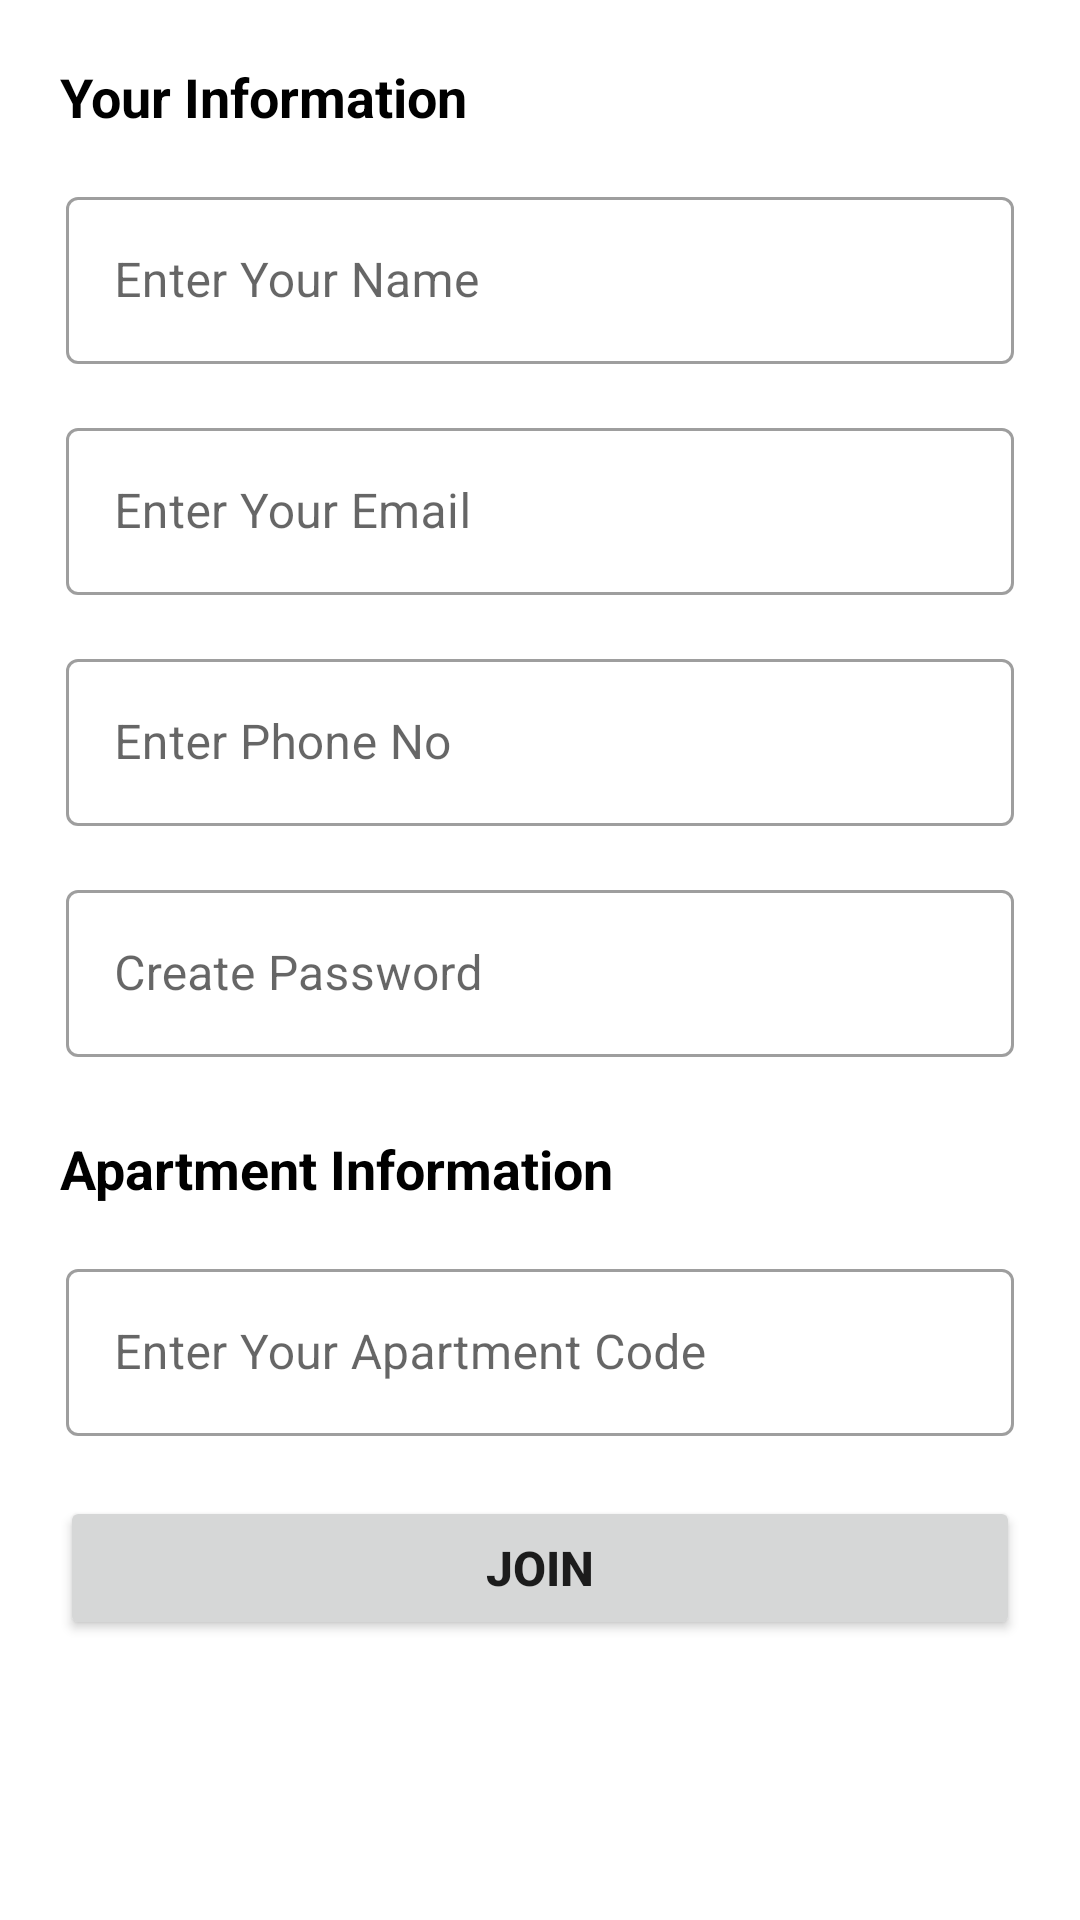

Reconstruct the res/layout file that produces this screen, plus the resources it refers to.
<!-- AndroidManifest.xml: application theme Theme.Mark1 -->
<!-- res/layout/activity_join_apartment.xml -->
<?xml version="1.0" encoding="utf-8"?>
<ScrollView
    xmlns:android="http://schemas.android.com/apk/res/android"
    xmlns:app="http://schemas.android.com/apk/res-auto"
    xmlns:tools="http://schemas.android.com/tools"
    android:layout_width="match_parent"
    android:layout_height="match_parent"
    tools:context=".JoinApartmentActivity">

        <LinearLayout

            android:layout_width="match_parent"
            android:layout_height="wrap_content"
            android:orientation="vertical">

            <TextView
                android:layout_width="match_parent"
                android:layout_height="wrap_content"
                android:text="@string/yourInfo"
                android:textSize="18sp"
                android:textStyle="bold"
                android:textColor="@color/black"
                android:layout_marginLeft="20dp"
                android:layout_marginTop="20dp"
                android:layout_marginRight="20dp"
                >
            </TextView>

            <com.google.android.material.textfield.TextInputLayout

                style="@style/Widget.MaterialComponents.TextInputLayout.OutlinedBox"

                android:layout_width="match_parent"
                android:layout_height="wrap_content"
                android:layout_marginStart="22dp"
                android:layout_marginTop="16dp"
                android:layout_marginEnd="22dp"
                android:hint="@string/enterName"
                android:inputType="text"
                android:importantForAutofill="no"
                >

                
                <com.google.android.material.textfield.TextInputEditText
                    android:id="@+id/editTextEnterName"
                    android:layout_width="match_parent"
                    android:layout_height="wrap_content"
                    android:inputType="text"/>

            </com.google.android.material.textfield.TextInputLayout>














            <com.google.android.material.textfield.TextInputLayout

                style="@style/Widget.MaterialComponents.TextInputLayout.OutlinedBox"

                android:layout_width="match_parent"
                android:layout_height="wrap_content"
                android:layout_marginStart="22dp"
                android:layout_marginTop="16dp"
                android:layout_marginEnd="22dp"
                android:hint="@string/enterEmail"
                android:inputType="textEmailAddress"
                android:importantForAutofill="no"
                >

                
                <com.google.android.material.textfield.TextInputEditText
                    android:id="@+id/editTextEnterEmail"
                    android:layout_width="match_parent"
                    android:layout_height="wrap_content"
                    android:inputType="textEmailAddress"/>

            </com.google.android.material.textfield.TextInputLayout>














            <com.google.android.material.textfield.TextInputLayout

                style="@style/Widget.MaterialComponents.TextInputLayout.OutlinedBox"

                android:layout_width="match_parent"
                android:layout_height="wrap_content"
                android:layout_marginStart="22dp"
                android:layout_marginTop="16dp"
                android:layout_marginEnd="22dp"
                android:hint="@string/enterPhoneNo"
                android:inputType="phone"
                android:importantForAutofill="no"
                >

                
                <com.google.android.material.textfield.TextInputEditText
                    android:id="@+id/editTextEnterPhoneNo"
                    android:layout_width="match_parent"
                    android:layout_height="wrap_content"
                    android:inputType="phone"/>

            </com.google.android.material.textfield.TextInputLayout>














            <com.google.android.material.textfield.TextInputLayout

                style="@style/Widget.MaterialComponents.TextInputLayout.OutlinedBox"

                android:layout_width="match_parent"
                android:layout_height="wrap_content"
                android:layout_marginStart="22dp"
                android:layout_marginTop="16dp"
                android:layout_marginEnd="22dp"
                android:hint="@string/createPassword"
                android:inputType="textPassword"
                android:importantForAutofill="no"
                >

                
                <com.google.android.material.textfield.TextInputEditText
                    android:id="@+id/editTextEnterPassword"
                    android:layout_width="match_parent"
                    android:layout_height="wrap_content"
                    android:inputType="textPassword"/>

            </com.google.android.material.textfield.TextInputLayout>














            <TextView
                android:layout_width="match_parent"
                android:layout_height="wrap_content"
                android:text="@string/apartmentInfo"
                android:textSize="18sp"
                android:textStyle="bold"
                android:textColor="@color/black"
                android:layout_marginLeft="20dp"
                android:layout_marginTop="25dp"
                android:layout_marginRight="20dp"
                >
            </TextView>


            <com.google.android.material.textfield.TextInputLayout

                style="@style/Widget.MaterialComponents.TextInputLayout.OutlinedBox"

                android:layout_width="match_parent"
                android:layout_height="wrap_content"
                android:layout_marginStart="22dp"
                android:layout_marginTop="16dp"
                android:layout_marginEnd="22dp"
                android:hint="@string/enterApartmentCode"
                android:inputType="text"
                android:importantForAutofill="no"
                >

                
                <com.google.android.material.textfield.TextInputEditText
                    android:id="@+id/editTextEnterApartmentCode"
                    android:layout_width="match_parent"
                    android:layout_height="wrap_content"
                    android:inputType="textPassword"/>

            </com.google.android.material.textfield.TextInputLayout>














            <Button
                android:id="@+id/buttonEnterJoin"
                android:layout_width="match_parent"
                android:layout_height="0dp"
                android:layout_marginStart="20dp"
                android:layout_marginTop="20dp"
                android:layout_marginEnd="20dp"
                android:layout_weight="3"
                android:text="@string/buttonJoin"
                android:textSize="16sp"
                android:textStyle="bold" />

        </LinearLayout>
</ScrollView>
<!-- resources referenced by this layout -->
<resources>
  <string name="apartmentInfo">Apartment Information</string>
  <string name="buttonJoin">Join</string>
  <string name="createPassword">Create Password</string>
  <string name="enterApartmentCode">Enter Your Apartment Code</string>
  <string name="enterEmail">Enter Your Email</string>
  <string name="enterName">Enter Your Name</string>
  <string name="enterPhoneNo">Enter Phone No</string>
  <string name="yourInfo">Your Information</string>
  <style name="Theme.Mark1" parent="Theme.MaterialComponents.DayNight.DarkActionBar">
          
          <item name="colorPrimary">#F44336</item>
          <item name="colorPrimaryVariant">#E43124</item>
          <item name="colorOnPrimary">@color/white</item>
          
          <item name="colorSecondary">#F44336</item>
          <item name="colorSecondaryVariant">@color/teal_700</item>
          <item name="colorOnSecondary">@color/black</item>
          
          <item name="android:statusBarColor" tools:targetApi="l">?attr/colorPrimaryVariant</item>
          
      </style>
  <!-- not gathered from this repository: default colours our renderer supplied (Android Studio template values) -->
  <color name="teal_700">#FF018786</color>
  <color name="black">#FF000000</color>
  <color name="white">#FFFFFFFF</color>
</resources>
